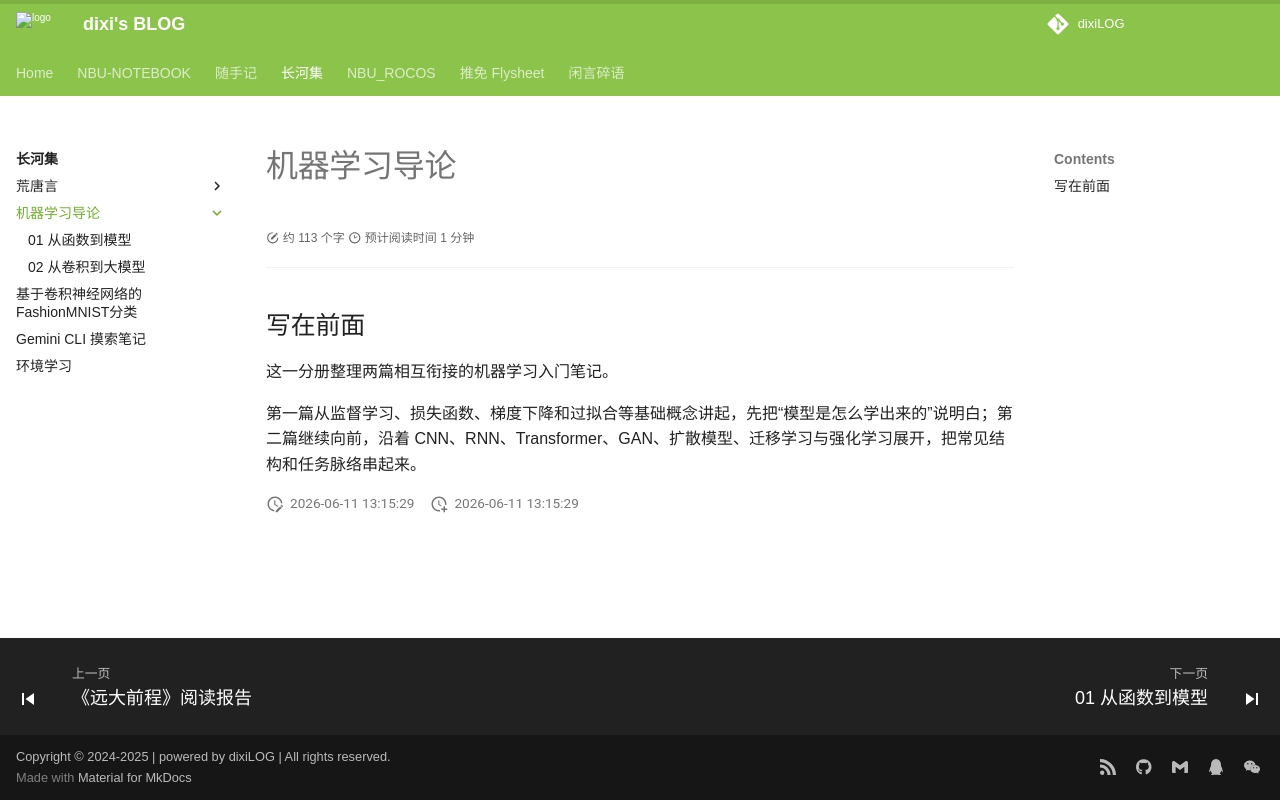

repository: dixiLOG/dixiLOG.github.io · page: changheji/ml-intro/index.html · generator: mkdocs

# 机器学习导论

<div id="progress-container">
  <div id="progress-bar"></div>
</div>

## 写在前面

这一分册整理两篇相互衔接的机器学习入门笔记。

第一篇从监督学习、损失函数、梯度下降和过拟合等基础概念讲起，先把“模型是怎么学出来的”说明白；第二篇继续向前，沿着 CNN、RNN、Transformer、GAN、扩散模型、迁移学习与强化学习展开，把常见结构和任务脉络串起来。
